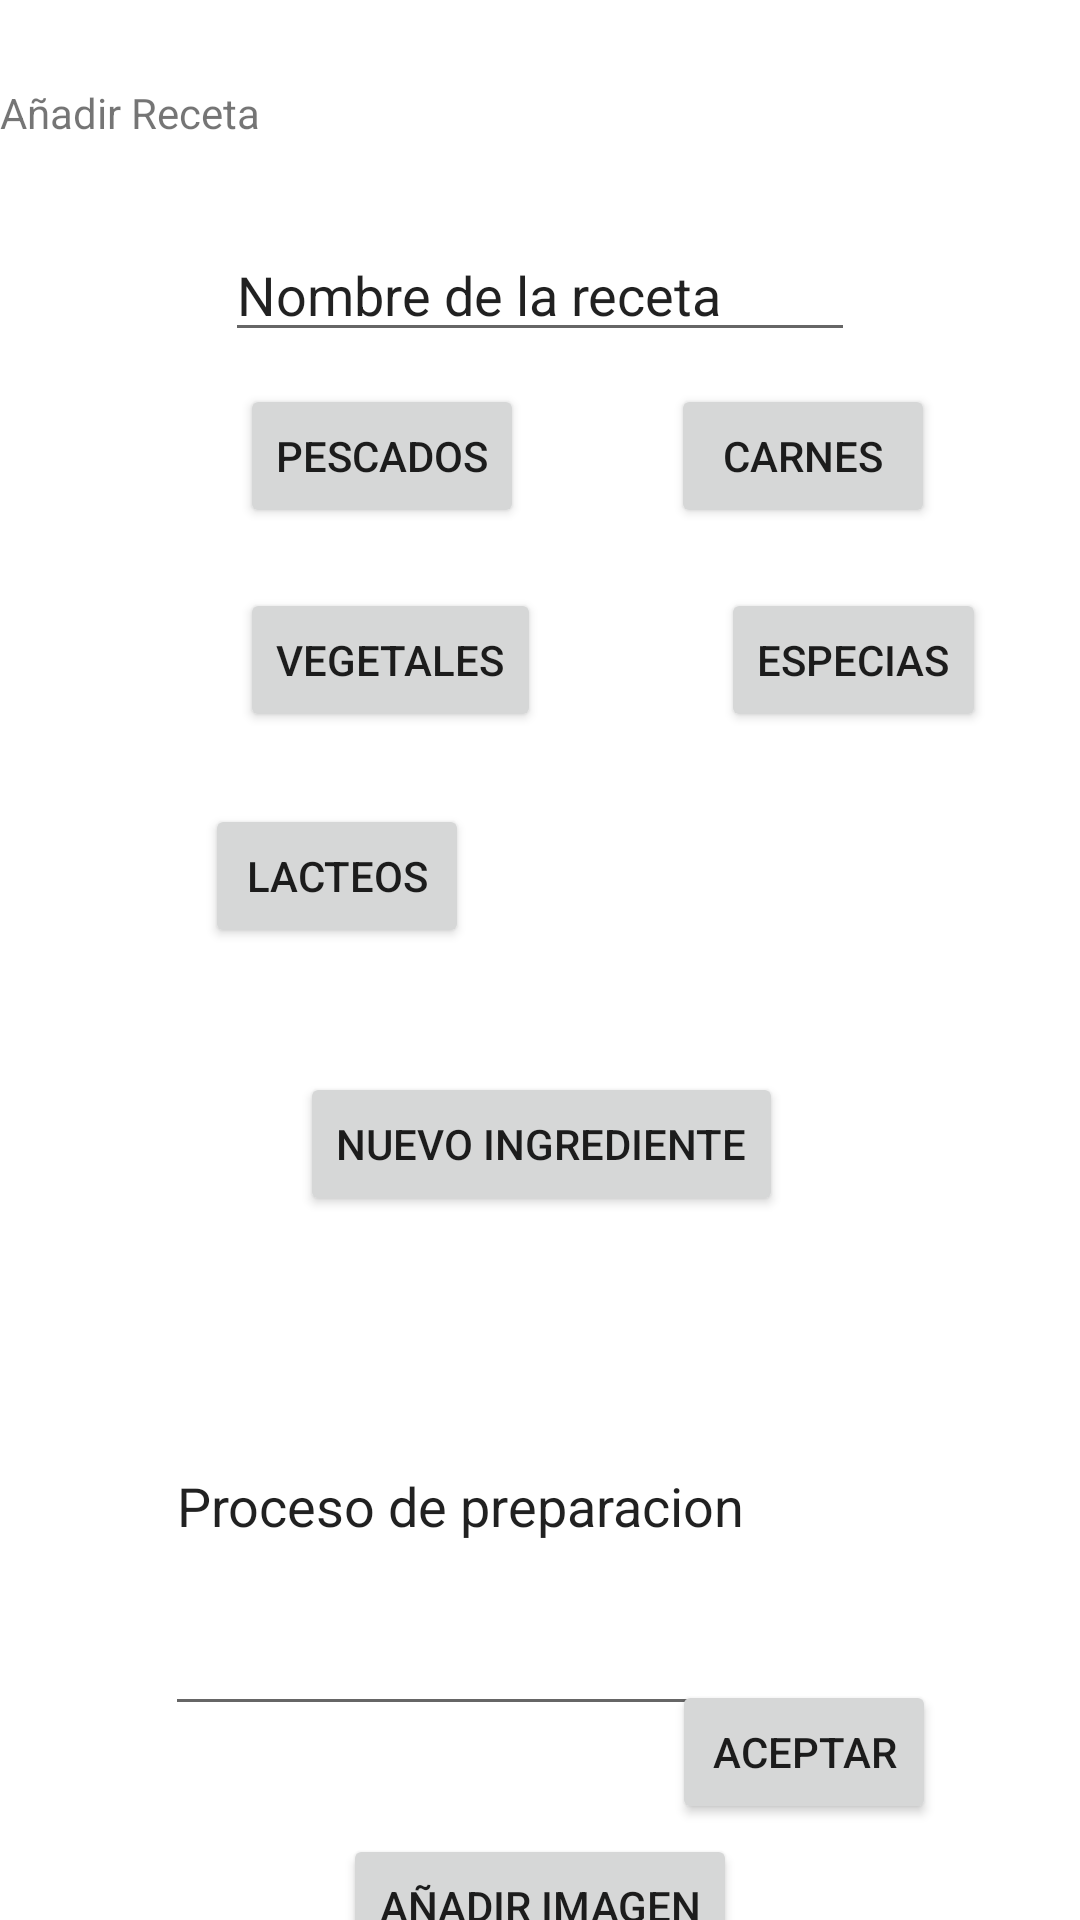

Here is an Android app screen rendered from its layout file. Give the layout XML and the strings, colors and styles it references.
<!-- AndroidManifest.xml: application theme Theme.Recipe2U -->
<!-- res/layout/activity_recipe2_u_create_recipe.xml -->
<?xml version="1.0" encoding="utf-8"?>
<androidx.constraintlayout.widget.ConstraintLayout xmlns:android="http://schemas.android.com/apk/res/android"
    xmlns:app="http://schemas.android.com/apk/res-auto"
    xmlns:tools="http://schemas.android.com/tools"
    android:layout_width="match_parent"
    android:layout_height="match_parent"
    tools:context=".recipe2UCreateRecipe">

    <TextView
        android:id="@+id/TAdd"
        android:layout_width="wrap_content"
        android:layout_height="wrap_content"
        android:layout_marginTop="28dp"
        android:text="Añadir Receta"
        app:layout_constraintTop_toTopOf="parent"
        tools:layout_editor_absoluteX="152dp" />

    <Button
        android:id="@+id/BAddIngrediente"
        android:layout_width="wrap_content"
        android:layout_height="wrap_content"
        android:layout_marginStart="100dp"
        android:layout_marginLeft="100dp"
        android:layout_marginTop="240dp"
        android:text="Nuevo ingrediente"
        app:layout_constraintStart_toStartOf="parent"
        app:layout_constraintTop_toBottomOf="@+id/NombreReceta" />

    <EditText
        android:id="@+id/NombreReceta"
        android:layout_width="wrap_content"
        android:layout_height="wrap_content"
        android:layout_marginTop="48dp"
        android:ems="10"
        android:inputType="textPersonName"
        android:text="Nombre de la receta"
        app:layout_constraintEnd_toEndOf="parent"
        app:layout_constraintStart_toStartOf="parent"
        app:layout_constraintTop_toTopOf="@+id/TAdd" />

    <EditText
        android:id="@+id/TDescripcion"
        android:layout_width="250dp"
        android:layout_height="150dp"
        android:layout_marginTop="20dp"
        android:ems="10"
        android:inputType="textPersonName"
        android:text="Proceso de preparacion"
        app:layout_constraintEnd_toEndOf="parent"
        app:layout_constraintStart_toStartOf="parent"
        app:layout_constraintTop_toBottomOf="@+id/BAddIngrediente" />

    <Button
        android:id="@+id/BAceptar"
        android:layout_width="wrap_content"
        android:layout_height="wrap_content"
        android:layout_marginEnd="48dp"
        android:layout_marginRight="48dp"
        android:layout_marginBottom="32dp"
        android:text="Aceptar"
        app:layout_constraintBottom_toBottomOf="parent"
        app:layout_constraintEnd_toEndOf="parent" />

    <Button
        android:id="@+id/BImagen"
        android:layout_width="wrap_content"
        android:layout_height="wrap_content"
        android:layout_marginTop="36dp"
        android:text="Añadir imagen"
        app:layout_constraintEnd_toEndOf="parent"
        app:layout_constraintStart_toStartOf="parent"
        app:layout_constraintTop_toBottomOf="@+id/TDescripcion" />

    <Button
        android:id="@+id/bPescado"
        android:layout_width="wrap_content"
        android:layout_height="wrap_content"
        android:layout_marginStart="80dp"
        android:layout_marginLeft="80dp"
        android:layout_marginTop="128dp"
        android:text="Pescados"
        app:layout_constraintStart_toStartOf="parent"
        app:layout_constraintTop_toTopOf="parent" />

    <Button
        android:id="@+id/bCarnes"
        android:layout_width="wrap_content"
        android:layout_height="wrap_content"
        android:layout_marginTop="128dp"
        android:text="Carnes"
        app:layout_constraintEnd_toEndOf="parent"
        app:layout_constraintHorizontal_bias="0.504"
        app:layout_constraintStart_toEndOf="@+id/bPescado"
        app:layout_constraintTop_toTopOf="parent" />

    <Button
        android:id="@+id/bVegetales"
        android:layout_width="wrap_content"
        android:layout_height="wrap_content"
        android:layout_marginStart="80dp"
        android:layout_marginLeft="80dp"
        android:layout_marginTop="20dp"
        android:text="Vegetales"
        app:layout_constraintStart_toStartOf="parent"
        app:layout_constraintTop_toBottomOf="@+id/bPescado" />

    <Button
        android:id="@+id/bEspecias"
        android:layout_width="wrap_content"
        android:layout_height="wrap_content"
        android:layout_marginStart="60dp"
        android:layout_marginLeft="60dp"
        android:layout_marginTop="20dp"
        android:text="Especias"
        app:layout_constraintEnd_toEndOf="parent"
        app:layout_constraintHorizontal_bias="0.0"
        app:layout_constraintStart_toEndOf="@+id/bVegetales"
        app:layout_constraintTop_toBottomOf="@+id/bCarnes" />

    <Button
        android:id="@+id/bLacteos"
        android:layout_width="wrap_content"
        android:layout_height="wrap_content"
        android:layout_marginTop="24dp"
        android:text="Lacteos"
        app:layout_constraintEnd_toEndOf="parent"
        app:layout_constraintHorizontal_bias="0.251"
        app:layout_constraintStart_toStartOf="parent"
        app:layout_constraintTop_toBottomOf="@+id/bVegetales" />

</androidx.constraintlayout.widget.ConstraintLayout>
<!-- resources referenced by this layout -->
<resources>
  <style name="Theme.Recipe2U" parent="Theme.MaterialComponents.DayNight.DarkActionBar">
          
          <item name="colorPrimary">@color/purple_500</item>
          <item name="colorPrimaryVariant">@color/purple_700</item>
          <item name="colorOnPrimary">@color/white</item>
          
          <item name="colorSecondary">@color/teal_200</item>
          <item name="colorSecondaryVariant">@color/teal_700</item>
          <item name="colorOnSecondary">@color/black</item>
          
          <item name="android:statusBarColor" tools:targetApi="l">?attr/colorPrimaryVariant</item>
          
      </style>
  <!-- not gathered from this repository: default colours our renderer supplied (Android Studio template values) -->
  <color name="purple_500">#FF6200EE</color>
  <color name="purple_700">#FF3700B3</color>
  <color name="teal_200">#FF03DAC5</color>
  <color name="teal_700">#FF018786</color>
  <color name="black">#FF000000</color>
  <color name="white">#FFFFFFFF</color>
</resources>
